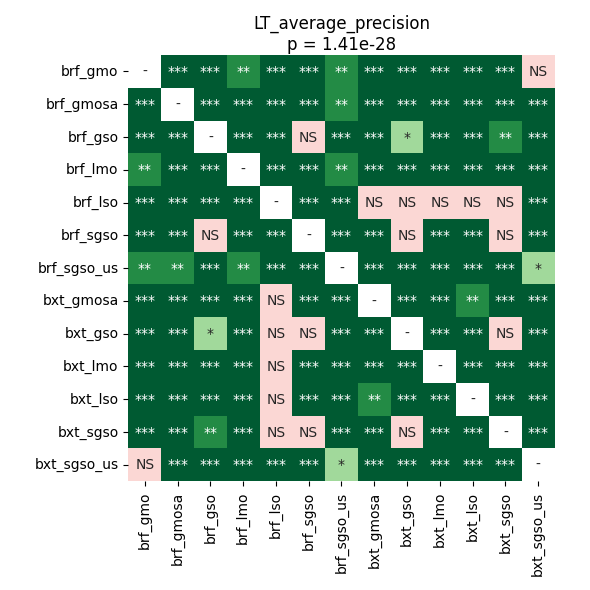

The file beside this chart, header and first rows:
	brf_gmo	brf_gmosa	brf_gso	brf_lmo	brf_lso	brf_sgso	brf_sgso_us	bxt_gmosa	bxt_gso	bxt_lmo	bxt_lso	bxt_sgso	bxt_sgso_us
brf_gmo	1.0	4.667394301470588e-05	4.667394301470588e-05	0.003379	4.667394301470588e-05	4.667394301470588e-05	0.004156	4.667394301470588e-05	4.667394301470588e-05	4.667394301470588e-05	4.667394301470588e-05	4.667394301470588e-05	0.0652
brf_gmosa	4.667394301470588e-05	1.0	4.667394301470588e-05	4.667394301470588e-05	4.667394301470588e-05	8.982532429245282e-05	0.009017	4.667394301470588e-05	4.667394301470588e-05	4.667394301470588e-05	4.667394301470588e-05	4.667394301470588e-05	4.667394301470588e-05
brf_gso	4.667394301470588e-05	4.667394301470588e-05	1.0	4.667394301470588e-05	0.0005648	0.8714	4.667394301470588e-05	4.667394301470588e-05	0.01279	4.667394301470588e-05	4.667394301470588e-05	0.007544	4.667394301470588e-05
brf_lmo	0.003379	4.667394301470588e-05	4.667394301470588e-05	1.0	4.667394301470588e-05	4.667394301470588e-05	0.001288	4.667394301470588e-05	4.667394301470588e-05	4.667394301470588e-05	4.667394301470588e-05	4.667394301470588e-05	0.0002125
brf_lso	4.667394301470588e-05	4.667394301470588e-05	0.0005648	4.667394301470588e-05	1.0	4.667394301470588e-05	4.667394301470588e-05	0.1117	0.3853	0.2032	0.1117	0.2854	4.667394301470588e-05
brf_sgso	4.667394301470588e-05	8.982532429245282e-05	0.8714	4.667394301470588e-05	4.667394301470588e-05	1.0	4.667394301470588e-05	4.667394301470588e-05	0.1117	4.667394301470588e-05	4.667394301470588e-05	0.1117	4.667394301470588e-05
brf_sgso_us	0.004156	0.009017	4.667394301470588e-05	0.001288	4.667394301470588e-05	4.667394301470588e-05	1.0	4.667394301470588e-05	4.667394301470588e-05	4.667394301470588e-05	4.667394301470588e-05	4.667394301470588e-05	0.03847
bxt_gmosa	4.667394301470588e-05	4.667394301470588e-05	4.667394301470588e-05	4.667394301470588e-05	0.1117	4.667394301470588e-05	4.667394301470588e-05	1.0	0.0002873	0.0007538	0.007544	0.0001298	4.667394301470588e-05
bxt_gso	4.667394301470588e-05	4.667394301470588e-05	0.01279	4.667394301470588e-05	0.3853	0.1117	4.667394301470588e-05	0.0002873	1.0	0.0002873	4.667394301470588e-05	0.8999	4.667394301470588e-05
bxt_lmo	4.667394301470588e-05	4.667394301470588e-05	4.667394301470588e-05	4.667394301470588e-05	0.2032	4.667394301470588e-05	4.667394301470588e-05	0.0007538	0.0002873	1.0	8.982532429245282e-05	0.0001298	4.667394301470588e-05
bxt_lso	4.667394301470588e-05	4.667394301470588e-05	4.667394301470588e-05	4.667394301470588e-05	0.1117	4.667394301470588e-05	4.667394301470588e-05	0.007544	4.667394301470588e-05	8.982532429245282e-05	1.0	4.667394301470588e-05	4.667394301470588e-05
bxt_sgso	4.667394301470588e-05	4.667394301470588e-05	0.007544	4.667394301470588e-05	0.2854	0.1117	4.667394301470588e-05	0.0001298	0.8999	0.0001298	4.667394301470588e-05	1.0	4.667394301470588e-05
bxt_sgso_us	0.0652	4.667394301470588e-05	4.667394301470588e-05	0.0002125	4.667394301470588e-05	4.667394301470588e-05	0.03847	4.667394301470588e-05	4.667394301470588e-05	4.667394301470588e-05	4.667394301470588e-05	4.667394301470588e-05	1.0
